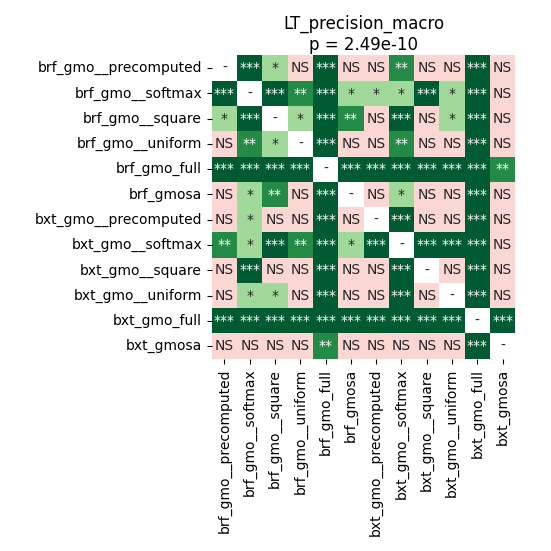

The file beside this chart, header and first rows:
	brf_gmo__precomputed	brf_gmo__softmax	brf_gmo__square	brf_gmo__uniform	brf_gmo_full	brf_gmosa	bxt_gmo__precomputed	bxt_gmo__softmax	bxt_gmo__square	bxt_gmo__uniform	bxt_gmo_full	bxt_gmosa
brf_gmo__precomputed	1.0	0.0001751	0.01185	0.6743	0.0001119	0.9158	0.8898	0.00132	0.9158	0.4274	0.0001119	0.9543
brf_gmo__softmax	0.0001751	1.0	0.0002417	0.004406	0.0001119	0.0353	0.024	0.0353	0.0001119	0.01185	0.0001119	0.861
brf_gmo__square	0.01185	0.0002417	1.0	0.02765	0.0001119	0.002887	0.1109	0.000746	0.05399	0.01031	0.0001119	0.5954
brf_gmo__uniform	0.6743	0.004406	0.02765	1.0	0.0001119	0.5718	0.5272	0.004406	0.6455	0.1004	0.0001119	0.9158
brf_gmo_full	0.0001119	0.0001119	0.0001119	0.0001119	1.0	0.0001119	0.0003873	0.0001119	0.0001119	0.0001119	0.0001751	0.001007
brf_gmosa	0.9158	0.0353	0.002887	0.5718	0.0001119	1.0	0.5718	0.0317	0.6455	0.3101	0.0001119	0.9158
bxt_gmo__precomputed	0.8898	0.024	0.1109	0.5272	0.0003873	0.5718	1.0	0.0001119	0.7879	0.5954	0.0002417	0.9281
bxt_gmo__softmax	0.00132	0.0353	0.000746	0.004406	0.0001119	0.0317	0.0001119	1.0	0.0001119	0.0001751	0.0001119	0.5718
bxt_gmo__square	0.9158	0.0001119	0.05399	0.6455	0.0001119	0.6455	0.7879	0.0001119	1.0	0.06071	0.0001751	0.9281
bxt_gmo__uniform	0.4274	0.01185	0.01031	0.1004	0.0001119	0.3101	0.5954	0.0001751	0.06071	1.0	0.0001119	0.9799
bxt_gmo_full	0.0001119	0.0001119	0.0001119	0.0001119	0.0001751	0.0001119	0.0002417	0.0001119	0.0001751	0.0001119	1.0	0.0001751
bxt_gmosa	0.9543	0.861	0.5954	0.9158	0.001007	0.9158	0.9281	0.5718	0.9281	0.9799	0.0001751	1.0
